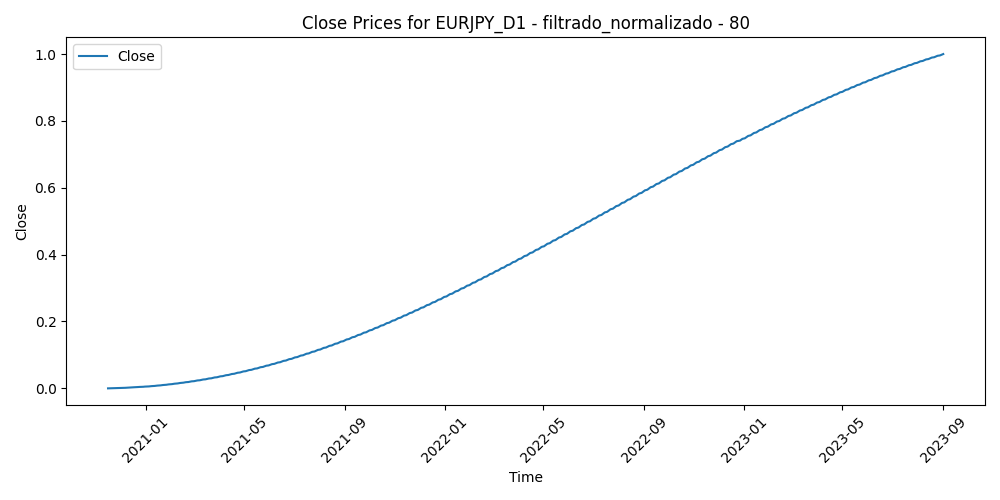

Data behind this chart, as committed beside it:
Time, Close, Volume, diferencia_media_80
2020-11-16, 0.0, 0.3849, 0.6733
2020-11-17, 6.471129319240987e-05, 0.3147, 0.6982
2020-11-18, 0.0001359, 0.3611, 0.7314
2020-11-19, 0.0002135, 0.42, 0.7217
2020-11-20, 0.0002976, 0.3147, 0.7242
2020-11-23, 0.0003881, 0.3318, 0.6803
2020-11-24, 0.0004851, 0.352, 0.6532
2020-11-25, 0.0005885, 0.3648, 0.6371
2020-11-26, 0.0006984, 0.1603, 0.654
2020-11-27, 0.0008147, 0.2143, 0.632
2020-11-30, 0.0009375, 0.3639, 0.6401
2020-12-01, 0.001067, 0.3558, 0.5423
2020-12-02, 0.001202, 0.4227, 0.5072
2020-12-03, 0.001344, 0.4038, 0.5283
2020-12-04, 0.001493, 0.3784, 0.5193
2020-12-07, 0.001648, 0.3472, 0.5384
2020-12-08, 0.001809, 0.3764, 0.5325
2020-12-09, 0.001977, 0.3438, 0.543
2020-12-10, 0.002151, 0.4508, 0.5049
2020-12-11, 0.002331, 0.3761, 0.5393
2020-12-14, 0.002518, 0.3498, 0.5208
2020-12-15, 0.002711, 0.3222, 0.5455
2020-12-16, 0.002911, 0.4076, 0.5315
2020-12-17, 0.003117, 0.389, 0.5139
2020-12-18, 0.00333, 0.35, 0.5074
2020-12-21, 0.003549, 0.6401, 0.5137
2020-12-22, 0.003774, 0.4448, 0.542
2020-12-23, 0.004006, 0.4005, 0.5318
2020-12-24, 0.004244, 0.1411, 0.5258
2020-12-28, 0.004488, 0.3076, 0.4953
2020-12-29, 0.004739, 0.2935, 0.4899
2020-12-30, 0.004996, 0.3387, 0.4862
2020-12-31, 0.00526, 0.2371, 0.5387
2021-01-04, 0.005529, 0.5125, 0.5257
2021-01-05, 0.005806, 0.4228, 0.5282
2021-01-06, 0.006088, 0.733, 0.4839
2021-01-07, 0.006377, 0.4975, 0.4634
2021-01-08, 0.006673, 0.5626, 0.4882
2021-01-11, 0.006974, 0.3984, 0.5147
2021-01-12, 0.007282, 0.4058, 0.5169
2021-01-13, 0.007597, 0.3822, 0.543
2021-01-14, 0.007917, 0.4257, 0.5536
2021-01-15, 0.008244, 0.362, 0.6022
2021-01-18, 0.008578, 0.2908, 0.618
2021-01-19, 0.008917, 0.3103, 0.5697
2021-01-20, 0.009263, 0.3222, 0.6152
2021-01-21, 0.009615, 0.343, 0.5788
2021-01-22, 0.009974, 0.2886, 0.5575
2021-01-25, 0.01034, 0.2845, 0.5792
2021-01-26, 0.01071, 0.2809, 0.58
2021-01-27, 0.01109, 0.4416, 0.575
2021-01-28, 0.01147, 0.4894, 0.5583
2021-01-29, 0.01186, 0.5792, 0.5146
2021-02-01, 0.01226, 0.3599, 0.5506
2021-02-02, 0.01266, 0.3358, 0.5602
2021-02-03, 0.01307, 0.2571, 0.5636
2021-02-04, 0.01349, 0.2365, 0.5741
2021-02-05, 0.01391, 0.2467, 0.5319
2021-02-08, 0.01434, 0.2402, 0.545
2021-02-09, 0.01477, 0.2983, 0.5529
... 667 more rows
